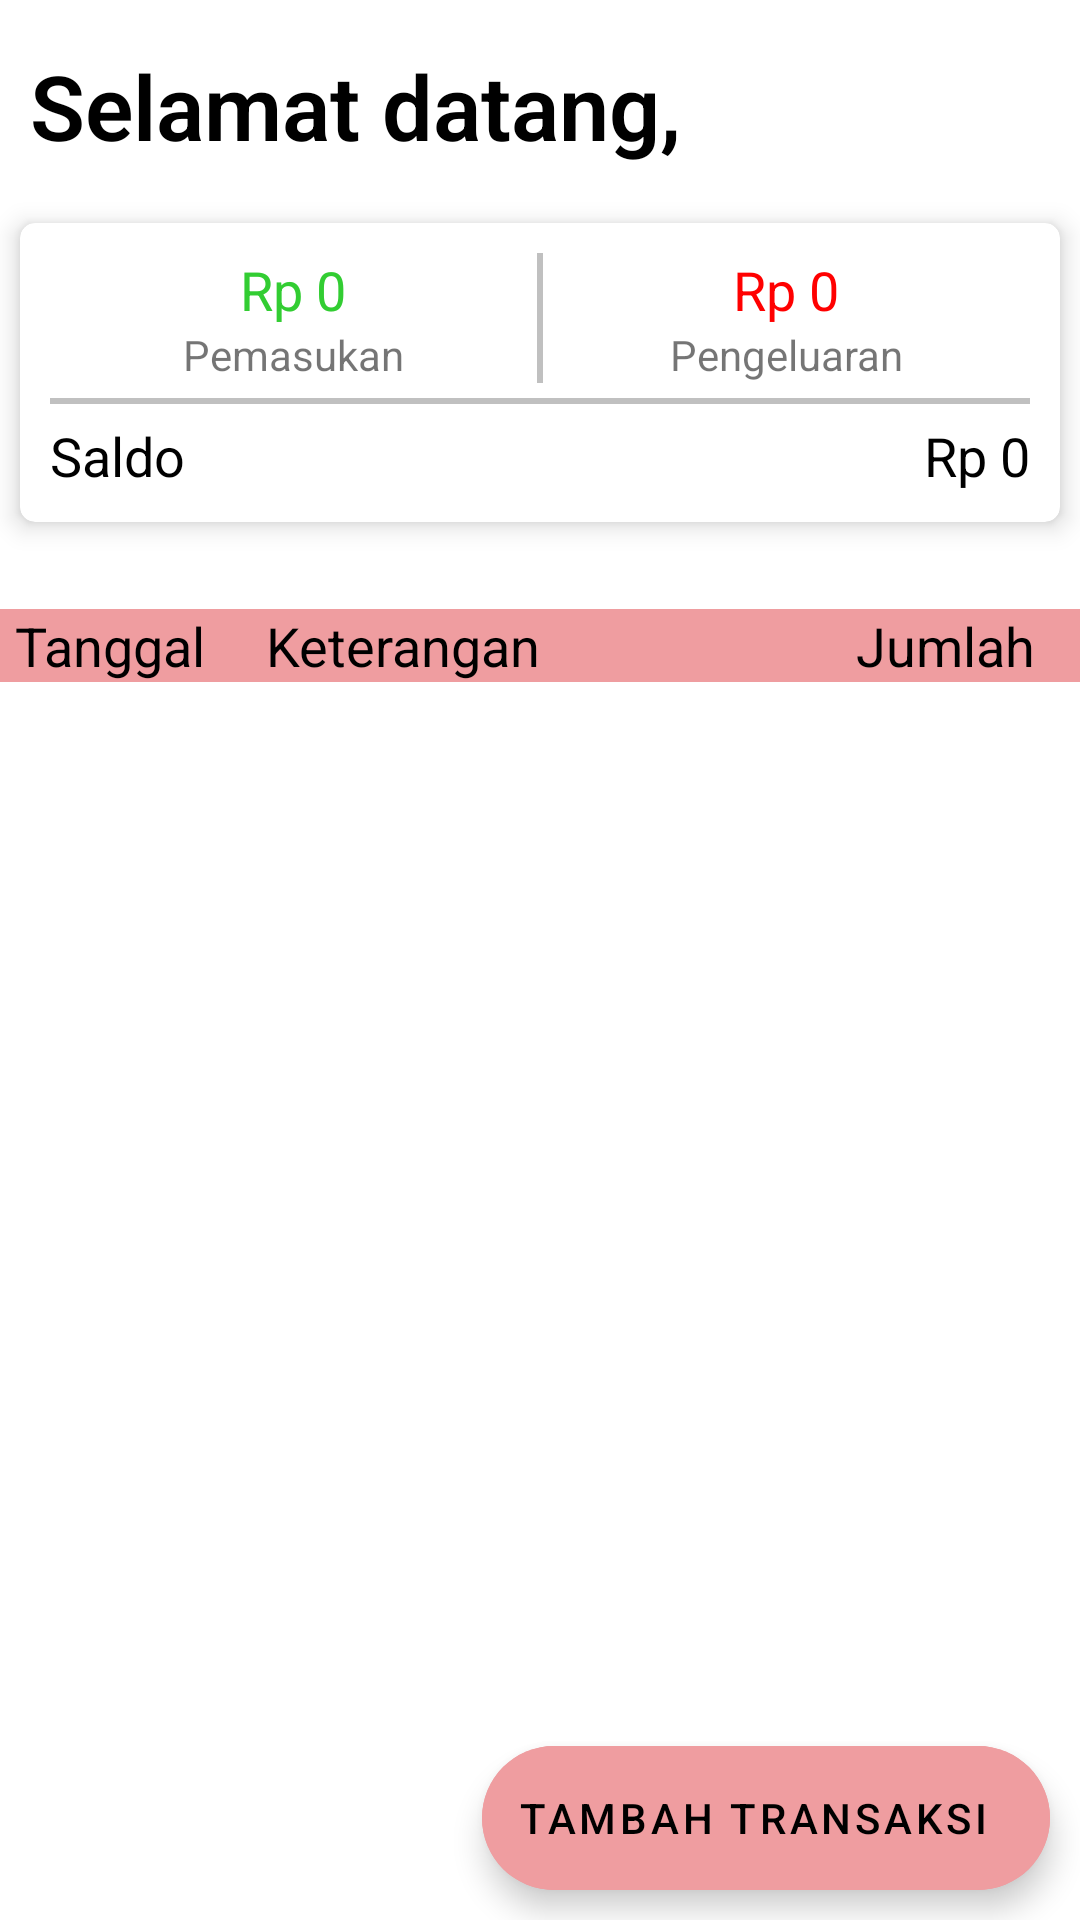

Produce the Android XML layout that renders to this screen, including the resource entries it uses.
<!-- AndroidManifest.xml: application theme Theme.OurMoney -->
<!-- res/layout/fragment_home_transaction.xml -->
<?xml version="1.0" encoding="utf-8"?>
<androidx.coordinatorlayout.widget.CoordinatorLayout xmlns:android="http://schemas.android.com/apk/res/android"
    xmlns:app="http://schemas.android.com/apk/res-auto"
    xmlns:tools="http://schemas.android.com/tools"
    android:id="@+id/ConstraintHome"
    android:layout_width="match_parent"
    android:layout_height="match_parent"
    tools:context=".Fragments.HomeFragment">

    <ScrollView
        android:id="@+id/scrollView"
        android:layout_width="match_parent"
        android:layout_height="match_parent"
        android:scrollbars="none">

        <RelativeLayout
            android:layout_width="match_parent"
            android:layout_height="wrap_content"
            android:orientation="vertical">

            <TextView
                android:id="@+id/lblOurMoney"
                android:layout_width="match_parent"
                android:layout_height="wrap_content"
                android:layout_alignParentTop="true"
                android:paddingTop="15dp"
                android:paddingHorizontal="10dp"
                android:fontFamily="sans-serif-light"
                android:gravity="left"
                android:text="Selamat datang, "
                android:textColor="?attr/colorSecondary"
                android:textSize="30sp"
                android:textStyle="bold" />

























            <androidx.cardview.widget.CardView
                android:id="@+id/cardOverview"
                android:layout_width="match_parent"
                android:layout_height="wrap_content"
                android:layout_below="@id/lblOurMoney"
                android:layout_marginVertical="10dp"
                app:cardCornerRadius="5dp"
                app:cardElevation="5dp"
                app:cardMaxElevation="5dp"
                app:cardUseCompatPadding="true">

                <RelativeLayout
                    android:layout_width="match_parent"
                    android:layout_height="wrap_content"
                    android:padding="10dp">

                    <LinearLayout
                        android:id="@+id/topContainer"
                        android:layout_width="match_parent"
                        android:layout_height="wrap_content"
                        android:orientation="horizontal">

                        <LinearLayout
                            android:layout_width="0dp"
                            android:layout_weight="1"
                            android:layout_height="wrap_content"
                            android:orientation="vertical"
                            android:gravity="center">
                            <TextView
                                android:id="@+id/lblIncome"
                                android:layout_width="wrap_content"
                                android:layout_height="wrap_content"
                                android:textSize="18sp"
                                android:textColor="@color/lime_green"
                                android:text="Rp 0"/>
                            <TextView
                                android:layout_width="wrap_content"
                                android:layout_height="wrap_content"
                                android:text="Pemasukan"/>
                        </LinearLayout>

                        <View
                            android:id="@+id/verLine"
                            android:layout_width="2dp"
                            android:layout_height="match_parent"
                            android:background="#c0c0c0"/>

                        <LinearLayout
                            android:layout_width="0dp"
                            android:layout_weight="1"
                            android:layout_height="wrap_content"
                            android:orientation="vertical"
                            android:gravity="center">
                            <TextView
                                android:id="@+id/lblExpense"
                                android:layout_width="wrap_content"
                                android:layout_height="wrap_content"
                                android:textSize="18sp"
                                android:textColor="@color/crimson_red"
                                android:text="Rp 0"/>
                            <TextView
                                android:layout_width="wrap_content"
                                android:layout_height="wrap_content"
                                android:text="Pengeluaran"/>
                        </LinearLayout>

                    </LinearLayout>

                    <View
                        android:id="@+id/horLine"
                        android:layout_below="@+id/topContainer"
                        android:layout_width="match_parent"
                        android:layout_height="2dp"
                        android:layout_marginVertical="5dp"
                        android:background="#c0c0c0"/>

                    <LinearLayout
                        android:layout_width="match_parent"
                        android:layout_height="wrap_content"
                        android:orientation="horizontal"
                        android:layout_below="@+id/horLine">

                        <TextView
                            android:layout_width="0dp"
                            android:layout_weight="1"
                            android:layout_height="wrap_content"
                            android:text="Saldo"
                            android:textColor="?attr/colorSecondary"
                            android:textSize="18sp"/>

                        <TextView
                            android:id="@+id/lblBalance"
                            android:layout_width="0dp"
                            android:layout_weight="1"
                            android:layout_height="wrap_content"
                            android:text="Rp 0"
                            android:textColor="?attr/colorSecondary"
                            android:textSize="18sp"
                            android:gravity="end"/>

                    </LinearLayout>

                </RelativeLayout>

            </androidx.cardview.widget.CardView>

            <RelativeLayout
                android:id="@+id/layoutRvHeader"
                android:layout_width="match_parent"
                android:layout_height="wrap_content"
                android:layout_below="@+id/cardOverview"
                android:background="@color/OurRedLight"
                android:layout_marginTop="10dp"
                android:paddingHorizontal="5dp">

                <TextView
                    android:id="@+id/tvDate"
                    android:layout_width="wrap_content"
                    android:layout_height="wrap_content"
                    android:layout_alignParentStart="true"
                    android:layout_marginEnd="20dp"
                    android:text="Tanggal"
                    android:textColor="?attr/colorSecondary"
                    android:textSize="18sp" />

                <TextView
                    android:layout_width="wrap_content"
                    android:layout_height="wrap_content"
                    android:layout_toStartOf="@id/tvTransactionAmount"
                    android:layout_toEndOf="@+id/tvDate"
                    android:text="Keterangan"
                    android:textColor="?attr/colorSecondary"
                    android:textSize="18sp" />

                <TextView
                    android:id="@+id/tvTransactionAmount"
                    android:layout_width="wrap_content"
                    android:layout_height="wrap_content"
                    android:layout_alignParentEnd="true"
                    android:layout_marginHorizontal="10dp"
                    android:gravity="center_vertical"
                    android:text="Jumlah"
                    android:textColor="?attr/colorSecondary"
                    android:textSize="18sp" />

            </RelativeLayout>

            <androidx.recyclerview.widget.RecyclerView
                android:id="@+id/rvHome"
                android:layout_width="match_parent"
                android:layout_height="match_parent"
                android:layout_below="@id/layoutRvHeader"
                android:paddingHorizontal="10dp"
                tools:listitem="@layout/rv_item_home" />

        </RelativeLayout>

    </ScrollView>

    <com.google.android.material.floatingactionbutton.ExtendedFloatingActionButton
        android:id="@+id/fabAddTransaction"
        android:layout_width="wrap_content"
        android:layout_height="wrap_content"
        android:layout_gravity="end|bottom"
        android:layout_margin="10dp"
        android:backgroundTint="@color/OurRedLight"
        android:text="Tambah Transaksi"
        app:icon="@drawable/ic_baseline_add_24"
        app:rippleColor="@color/OurRed" />

</androidx.coordinatorlayout.widget.CoordinatorLayout>
<!-- res/layout/rv_item_home.xml (included above) -->
<?xml version="1.0" encoding="utf-8"?>
<RelativeLayout xmlns:android="http://schemas.android.com/apk/res/android"
     android:layout_width="match_parent"
     android:layout_height="wrap_content"
    android:paddingVertical="10dp">









    <TextView
        android:id="@+id/tvDate"
        android:layout_width="60dp"
        android:layout_height="wrap_content"
        android:layout_alignParentStart="true"
        android:layout_marginEnd="20dp"
        android:text="Nov 11"
        android:textSize="18sp"
        android:textStyle="bold"/>

    <TextView
        android:id="@+id/tvYear"
        android:layout_width="60dp"
        android:layout_height="wrap_content"
        android:layout_marginEnd="20dp"
        android:layout_below="@+id/tvDate"
        android:text="2021"
        android:textSize="20sp"
        android:textStyle="bold"/>

    <TextView
        android:id="@+id/tvCategoryName"
        android:layout_width="wrap_content"
        android:layout_height="wrap_content"
        android:layout_toStartOf="@id/tvTransactionAmount"
        android:layout_toEndOf="@+id/tvDate"
        android:text="Kategori"
        android:textColor="?attr/colorSecondary"
        android:textSize="18sp" />

    <TextView
        android:id="@+id/tvTransactionNote"
        android:layout_width="wrap_content"
        android:layout_height="wrap_content"
        android:text="Catatan"
        android:textSize="16sp"
        android:layout_toEndOf="@+id/tvYear"
        android:layout_toStartOf="@id/tvTransactionAmount"
        android:layout_below="@id/tvCategoryName"/>

    <TextView
        android:id="@+id/tvTransactionAmount"
        android:layout_width="wrap_content"
        android:layout_height="50dp"
        android:layout_alignParentEnd="true"
        android:layout_marginHorizontal="10dp"
        android:gravity="center_vertical"
        android:text="69,000"
        android:textColor="@color/OurRed"
        android:textSize="20sp" />

</RelativeLayout>
<!-- resources referenced by this layout -->
<resources>
  <color name="OurRed">#FFB82626</color>
  <color name="OurRedLight">#EF9DA0</color>
  <color name="crimson_red">#FFFF0000</color>
  <color name="lime_green">#32cd32</color>
  <!-- drawable ic_add_circle (drawable) -->
  <vector android:height="24dp" android:tint="#00A000"
      android:viewportHeight="24" android:viewportWidth="24"
      android:width="24dp" xmlns:android="http://schemas.android.com/apk/res/android">
      <path android:fillColor="@android:color/white" android:pathData="M12,2C6.48,2 2,6.48 2,12s4.48,10 10,10 10,-4.48 10,-10S17.52,2 12,2zM16,13h-3v3c0,0.55 -0.45,1 -1,1s-1,-0.45 -1,-1v-3L8,13c-0.55,0 -1,-0.45 -1,-1s0.45,-1 1,-1h3L11,8c0,-0.55 0.45,-1 1,-1s1,0.45 1,1v3h3c0.55,0 1,0.45 1,1s-0.45,1 -1,1z"/>
  </vector>
  <style name="Theme.OurMoney" parent="Theme.MaterialComponents.DayNight.DarkActionBar">
          
          <item name="colorPrimary">@color/OurRed</item>
          <item name="colorPrimaryVariant">@color/OurRedDark</item>
          <item name="colorOnPrimary">@color/white</item>
          
          <item name="colorSecondary">@color/black</item>
          <item name="colorSecondaryVariant">@color/OurRed</item>
          <item name="colorOnSecondary">@color/black</item>
  
  
          
          <item name="android:statusBarColor" tools:targetApi="l">?attr/colorPrimaryVariant</item>
          
          <item name="bottomNavigationStyle">@style/Widget.App.BottomNavigationView</item>
  
  
  
      </style>
  <color name="OurRedDark">#6C212A</color>
  <color name="white">#FFFFFFFF</color>
  <color name="black">#FF000000</color>
  <style name="Widget.App.BottomNavigationView" parent="Widget.MaterialComponents.BottomNavigationView.Colored">
          <item name="materialThemeOverlay">@style/ThemeOverlay.App.BottomNavigationView</item>
      </style>
  <style name="ThemeOverlay.App.BottomNavigationView" parent="">
          <item name="colorPrimary">@color/black</item>
          <item name="colorOnPrimary">@color/white</item>
          <item name="colorOnSecondary">@color/OurRedDesaturated</item>
      </style>
  <color name="OurRedDesaturated">#2E292B</color>
</resources>
